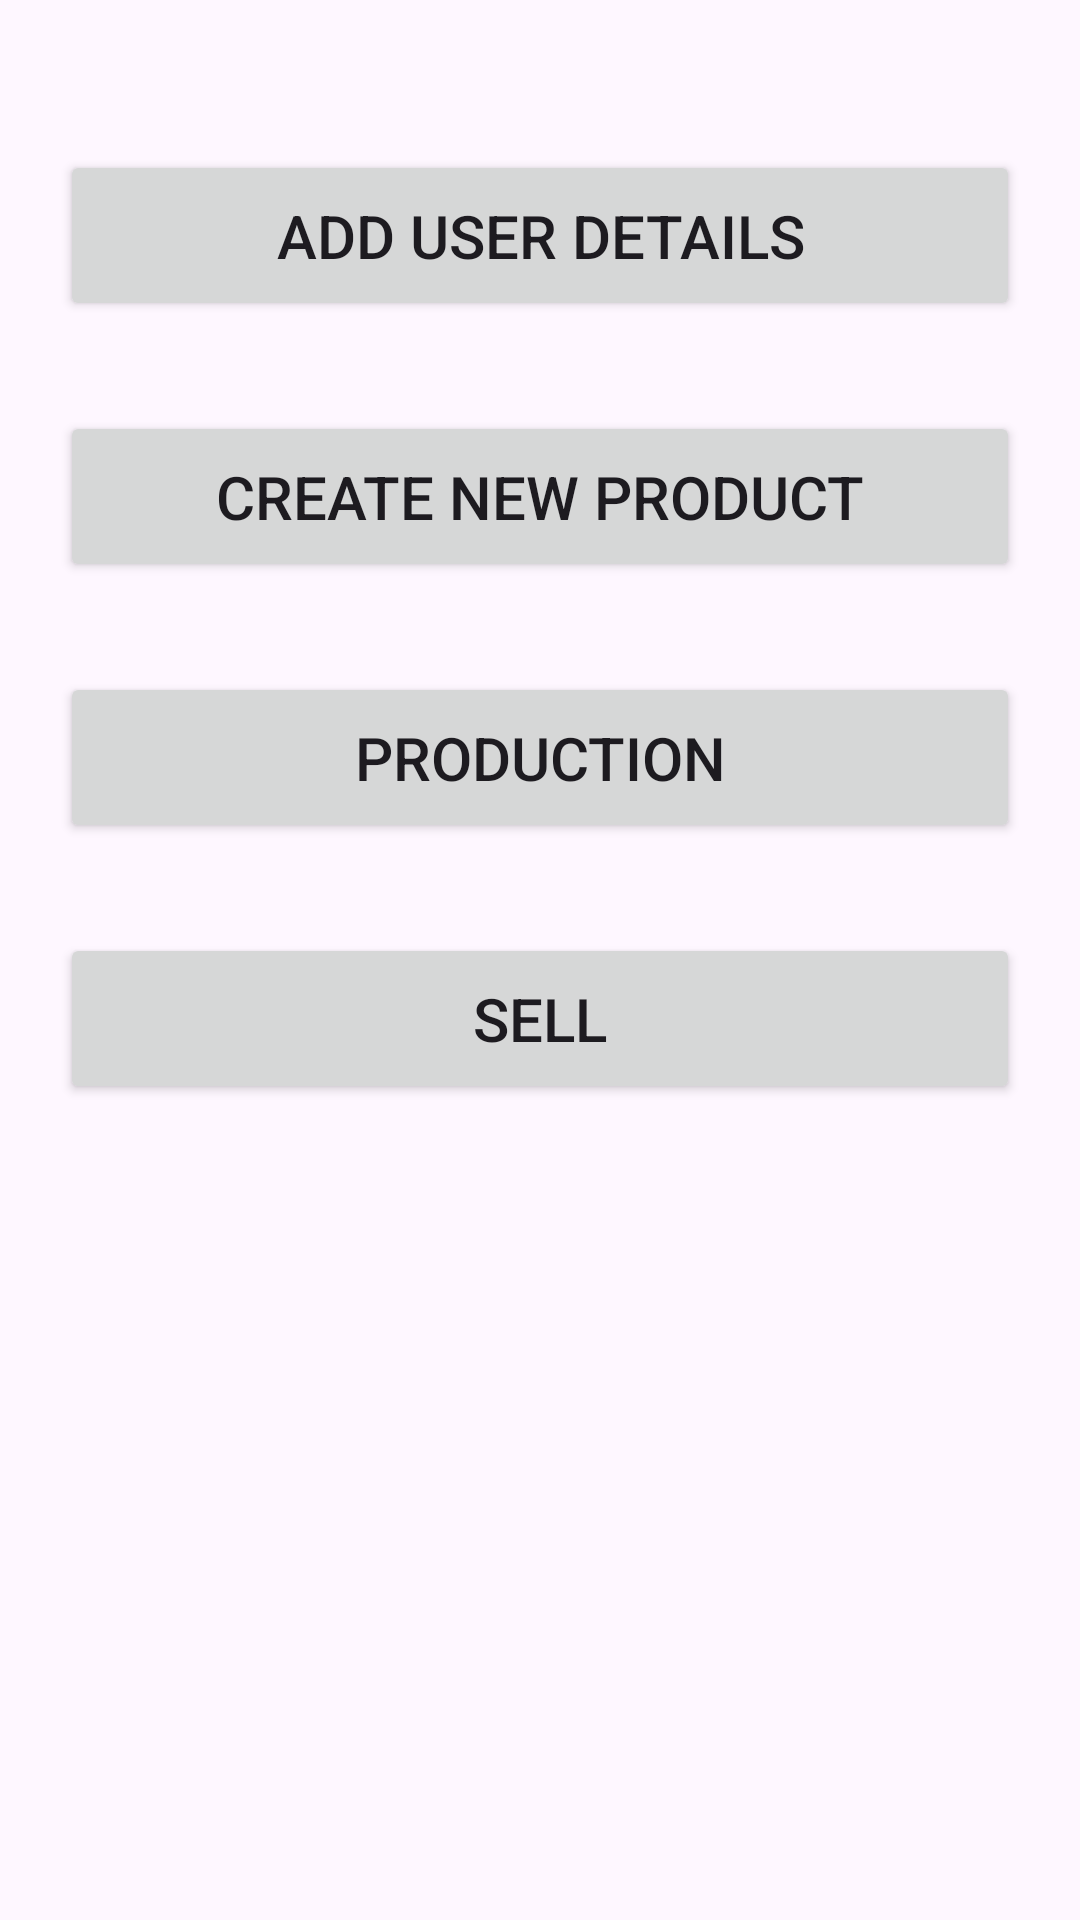

Reconstruct the res/layout file that produces this screen, plus the resources it refers to.
<!-- AndroidManifest.xml: application theme Theme.DrugManagement -->
<!-- res/layout/fragment_manuf_home.xml -->
<?xml version="1.0" encoding="utf-8"?>
<androidx.constraintlayout.widget.ConstraintLayout xmlns:android="http://schemas.android.com/apk/res/android"
    xmlns:tools="http://schemas.android.com/tools"
    android:layout_width="match_parent"
    android:layout_height="match_parent"
    android:padding="20dp"
    xmlns:app="http://schemas.android.com/apk/res-auto"
    tools:context=".HomeScreen.Manufacturer.fragment_manuf_home">


    <Button
        android:id="@+id/btnAddUserDetails"
        android:layout_width="match_parent"
        android:layout_height="wrap_content"
        android:text="Add User Details"
        android:textSize="20sp"
        android:padding="15dp"
        android:layout_marginTop="30dp"
        app:layout_constraintEnd_toEndOf="parent"
        app:layout_constraintStart_toStartOf="parent"
        app:layout_constraintTop_toTopOf="parent" />
    <Button
        android:id="@+id/btnAddNewProduct"
        android:layout_width="match_parent"
        android:layout_height="wrap_content"
        android:text="Create New Product"
        android:textSize="20sp"
        android:padding="15dp"
        android:layout_marginTop="30dp"
        app:layout_constraintEnd_toEndOf="parent"
        app:layout_constraintStart_toStartOf="parent"
        app:layout_constraintTop_toBottomOf="@id/btnAddUserDetails" />
    <Button
        android:id="@+id/btnAddProductionDetail"
        android:layout_width="match_parent"
        android:layout_height="wrap_content"
        android:text="Production"
        android:textSize="20sp"
        android:padding="15dp"
        android:layout_marginTop="30dp"
        app:layout_constraintEnd_toEndOf="parent"
        app:layout_constraintStart_toStartOf="parent"
        app:layout_constraintTop_toBottomOf="@id/btnAddNewProduct"/>
    <Button
        android:id="@+id/btnSell"
        android:layout_width="match_parent"
        android:layout_height="wrap_content"
        android:text="Sell"
        android:textSize="20sp"
        android:padding="15dp"
        android:layout_marginTop="30dp"
        app:layout_constraintEnd_toEndOf="parent"
        app:layout_constraintStart_toStartOf="parent"
        app:layout_constraintTop_toBottomOf="@id/btnAddProductionDetail"
         />
</androidx.constraintlayout.widget.ConstraintLayout>
<!-- resources referenced by this layout -->
<resources>
  <style name="Theme.DrugManagement" parent="Base.Theme.DrugManagement" />
  <style name="Base.Theme.DrugManagement" parent="Theme.Material3.DayNight.NoActionBar">
          
          
      </style>
</resources>
